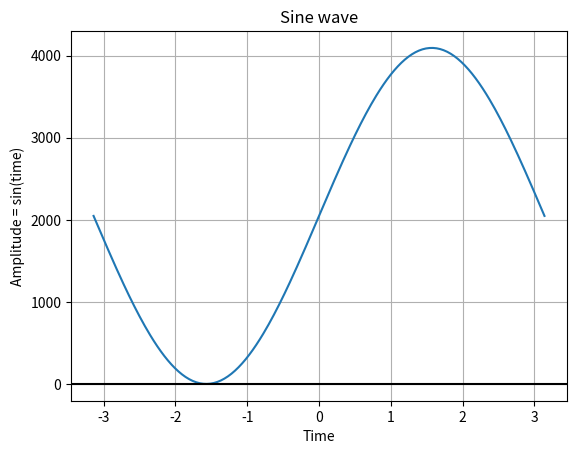

Generate this figure with matplotlib:
import numpy as np
import matplotlib.pyplot as plot



#x = np.linspace(-np.pi, np.pi, 256)
x = np.linspace(-np.pi, np.pi, 256)




 # Get x values of the sine wave
#time        = np.arange(0, 10, 0.1);

# Amplitude of the sine wave is sine of a variable like time
#amplitude   = np.sin(time)

 # Plot a sine wave using time and amplitude obtained for the sine wave
#plot.plot(time, amplitude)


plot.plot(x, np.sin(x)*(4095/2)+(4095/2))
# Give a title for the sine wave plot
plot.title('Sine wave') 

# Give x axis label for the sine wave plot
plot.xlabel('Time')

# Give y axis label for the sine wave plot
plot.ylabel('Amplitude = sin(time)')
plot.grid(True, which='both')
plot.axhline(y=0, color='k')
plot.show()

rows = 0;
with open('out.txt', 'w') as f:
    print("uint16_t sine_table[] = {", file=f)
    for i in np.nditer(x):
        if rows > 7 :
          rows = 0
          print("", file=f)
        print("% 4.0f, " %(np.sin(i)*(4096/2)+(4096/2)), file=f, end = '')
        rows = rows + 1
    print("};", file=f)
